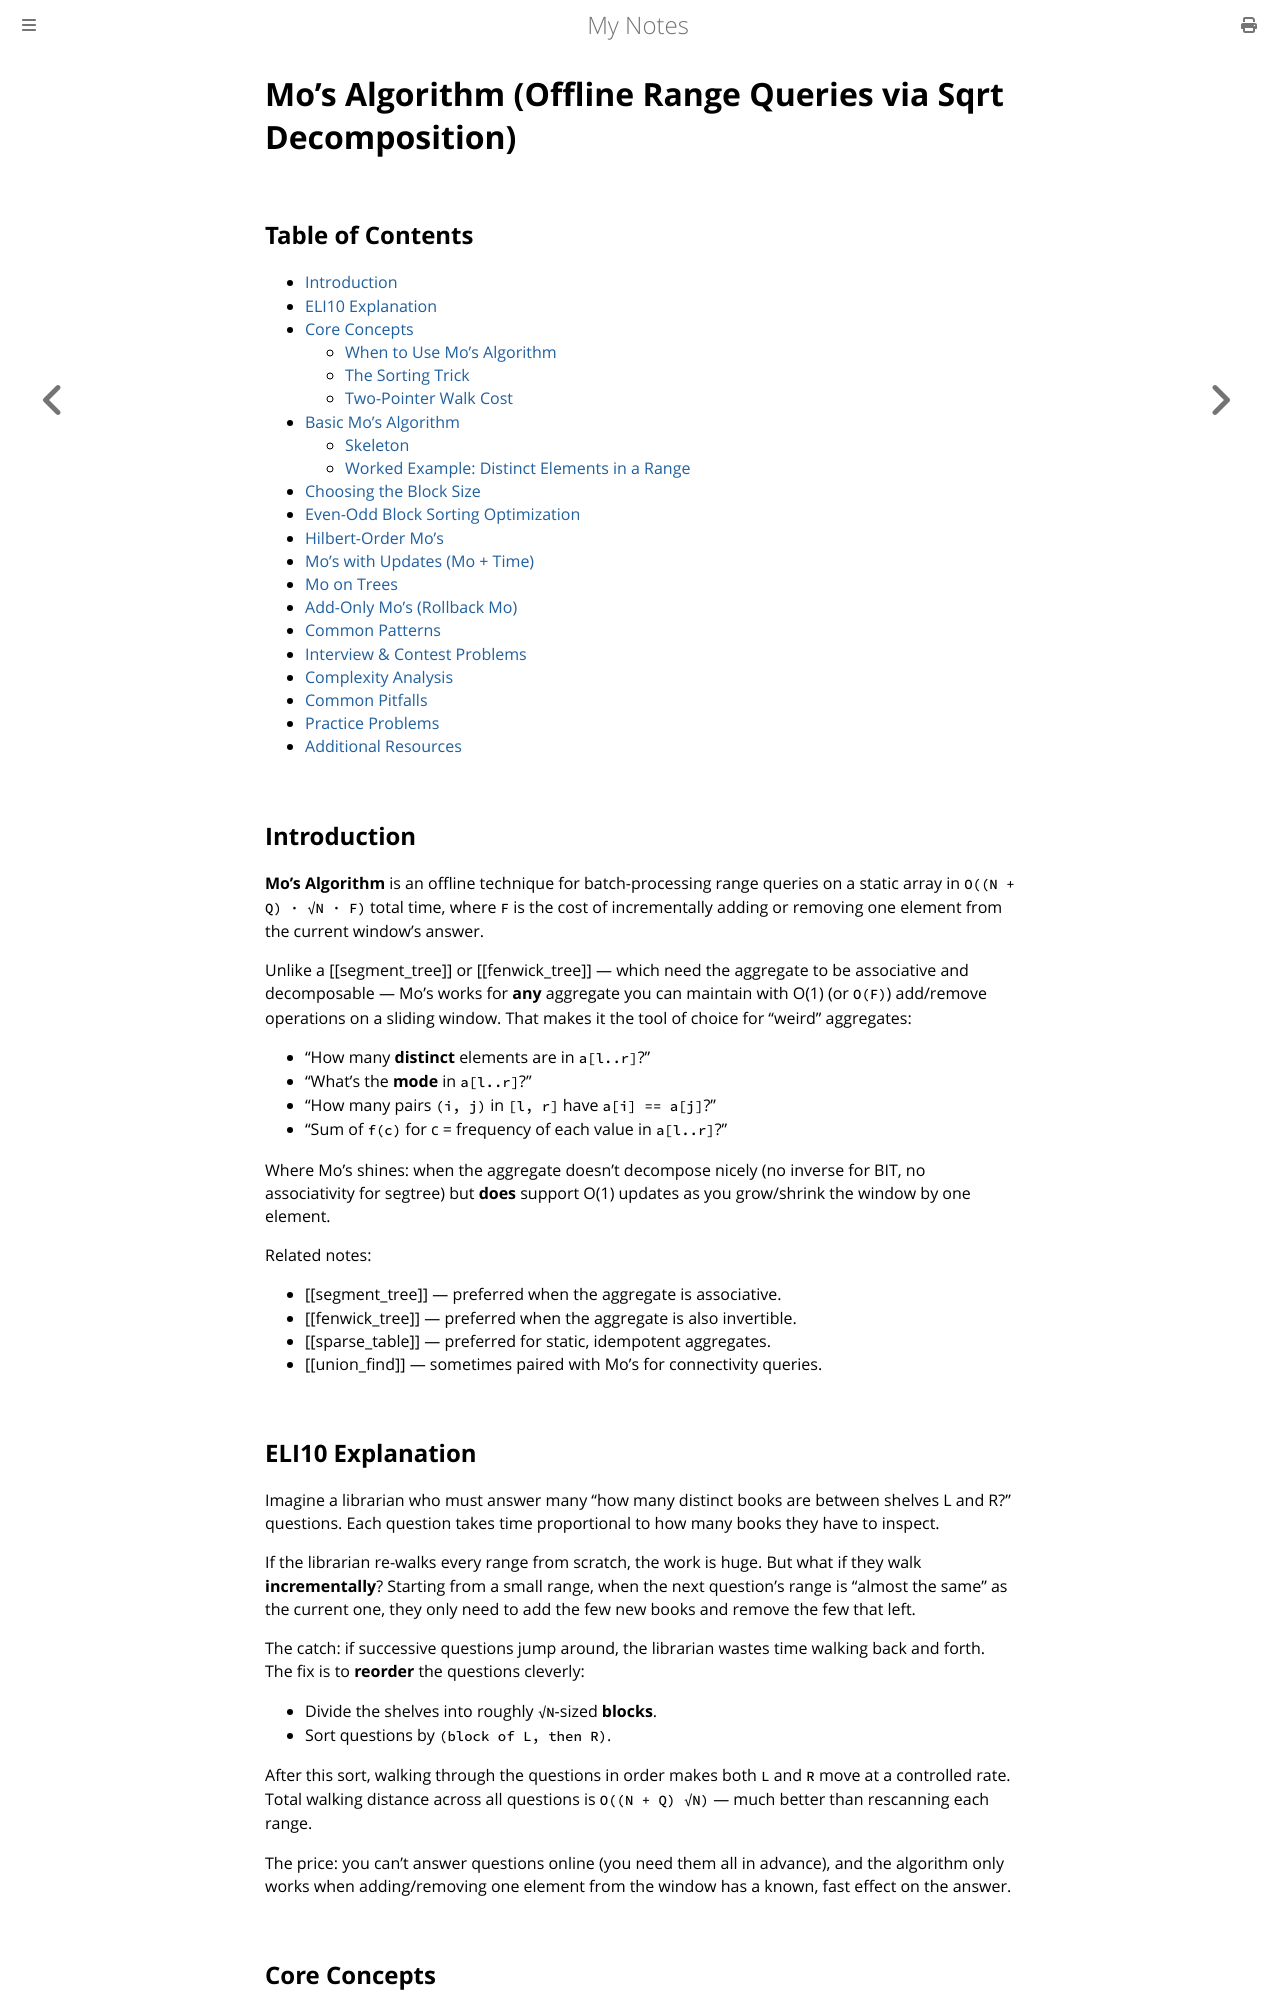

repository: paritystack/notes · page: algorithms/mo_algorithm.html · generator: mdbook

# Mo's Algorithm (Offline Range Queries via Sqrt Decomposition)

## Table of Contents
- [Introduction](#introduction)
- [ELI10 Explanation](#eli10-explanation)
- [Core Concepts](#core-concepts)
  - [When to Use Mo's Algorithm](#when-to-use-mos-algorithm)
  - [The Sorting Trick](#the-sorting-trick)
  - [Two-Pointer Walk Cost](#two-pointer-walk-cost)
- [Basic Mo's Algorithm](#basic-mos-algorithm)
  - [Skeleton](#skeleton)
  - [Worked Example: Distinct Elements in a Range](#worked-example-distinct-elements-in-a-range)
- [Choosing the Block Size](#choosing-the-block-size)
- [Even-Odd Block Sorting Optimization](#even-odd-block-sorting-optimization)
- [Hilbert-Order Mo's](#hilbert-order-mos)
- [Mo's with Updates (Mo + Time)](#mos-with-updates-mo--time)
- [Mo on Trees](#mo-on-trees)
- [Add-Only Mo's (Rollback Mo)](#add-only-mos-rollback-mos)
- [Common Patterns](#common-patterns)
- [Interview & Contest Problems](#interview--contest-problems)
- [Complexity Analysis](#complexity-analysis)
- [Common Pitfalls](#common-pitfalls)
- [Practice Problems](#practice-problems)
- [Additional Resources](#additional-resources)

## Introduction

**Mo's Algorithm** is an offline technique for batch-processing range queries on a static array in `O((N + Q) · √N · F)` total time, where `F` is the cost of incrementally adding or removing one element from the current window's answer.

Unlike a [[segment_tree]] or [[fenwick_tree]] — which need the aggregate to be associative and decomposable — Mo's works for **any** aggregate you can maintain with O(1) (or `O(F)`) add/remove operations on a sliding window. That makes it the tool of choice for "weird" aggregates:

- "How many **distinct** elements are in `a[l..r]`?"
- "What's the **mode** in `a[l..r]`?"
- "How many pairs `(i, j)` in `[l, r]` have `a[i] == a[j]`?"
- "Sum of `f(c)` for c = frequency of each value in `a[l..r]`?"

Where Mo's shines: when the aggregate doesn't decompose nicely (no inverse for BIT, no associativity for segtree) but **does** support O(1) updates as you grow/shrink the window by one element.

Related notes:
- [[segment_tree]] — preferred when the aggregate is associative.
- [[fenwick_tree]] — preferred when the aggregate is also invertible.
- [[sparse_table]] — preferred for static, idempotent aggregates.
- [[union_find]] — sometimes paired with Mo's for connectivity queries.
